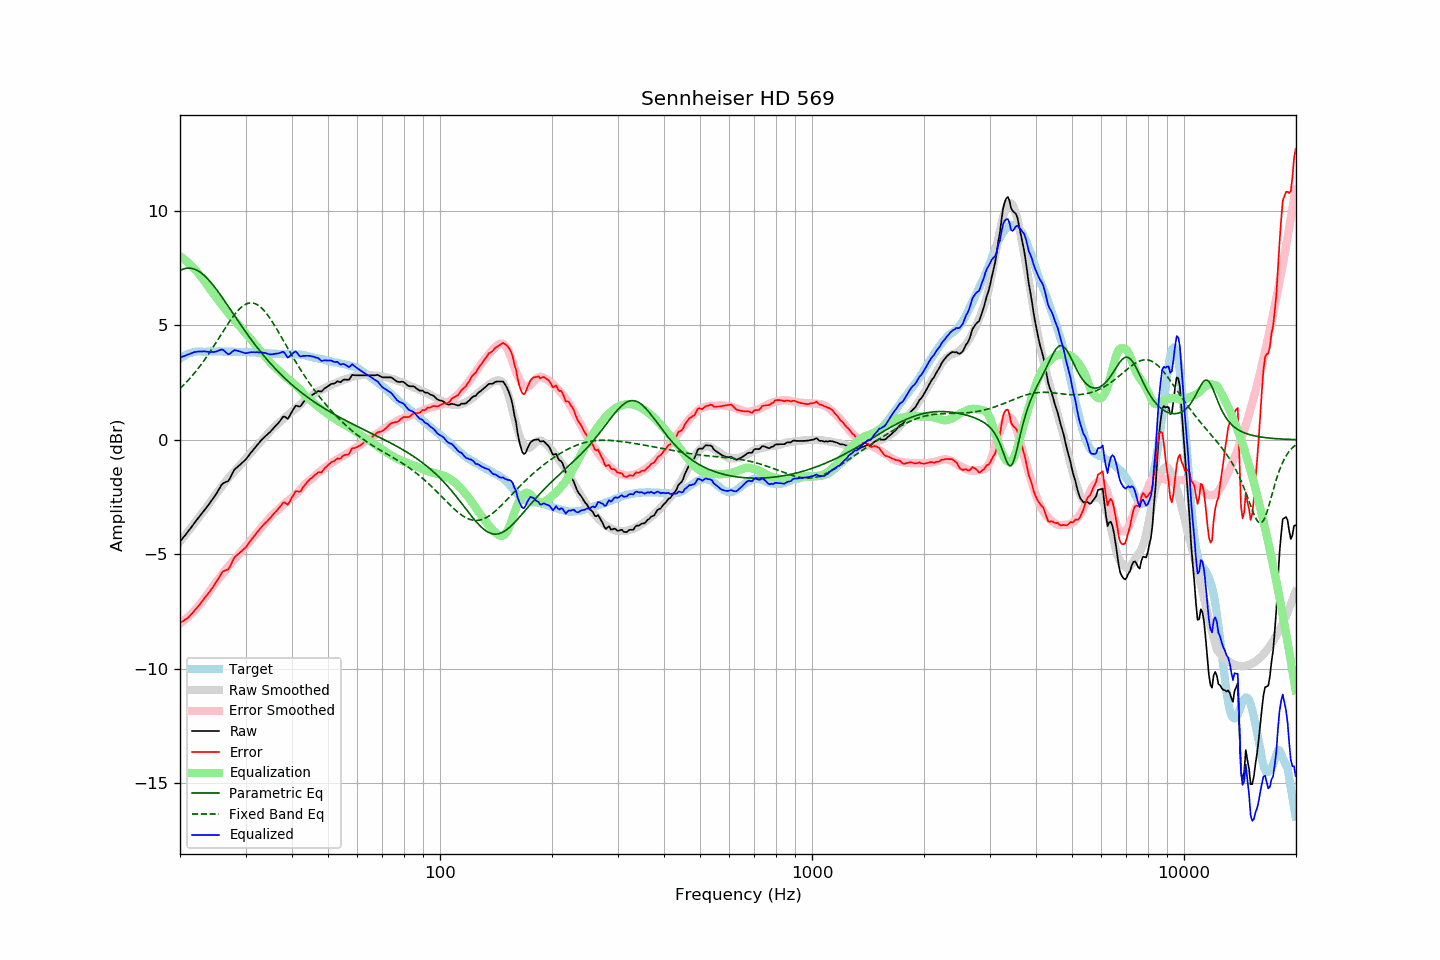

Data behind this chart, as committed beside it:
frequency, raw, error, smoothed, error_smoothed, equalization, parametric_eq, fixed_band_eq, equalized_raw, equalized_smoothed, target
20.00, -4.45, -7.99, -4.45, -8.03, 8.03, 7.40, 2.24, 3.57, 3.57, 3.54
20.20, -4.36, -7.95, -4.36, -7.97, 7.97, 7.43, 2.31, 3.61, 3.61, 3.59
20.40, -4.27, -7.91, -4.27, -7.92, 7.92, 7.46, 2.38, 3.65, 3.64, 3.64
20.61, -4.19, -7.86, -4.19, -7.86, 7.86, 7.48, 2.45, 3.67, 3.68, 3.67
20.81, -4.10, -7.82, -4.10, -7.80, 7.80, 7.49, 2.52, 3.70, 3.71, 3.72
21.02, -4.01, -7.77, -4.00, -7.74, 7.74, 7.50, 2.59, 3.73, 3.73, 3.76
21.23, -3.92, -7.70, -3.91, -7.67, 7.67, 7.50, 2.67, 3.75, 3.76, 3.78
21.44, -3.82, -7.62, -3.82, -7.61, 7.61, 7.49, 2.75, 3.78, 3.78, 3.80
21.66, -3.73, -7.55, -3.73, -7.53, 7.53, 7.48, 2.83, 3.80, 3.80, 3.82
21.87, -3.63, -7.46, -3.64, -7.46, 7.46, 7.46, 2.92, 3.83, 3.82, 3.83
22.09, -3.54, -7.39, -3.55, -7.38, 7.38, 7.43, 3.00, 3.84, 3.83, 3.85
22.31, -3.45, -7.31, -3.46, -7.31, 7.31, 7.39, 3.09, 3.86, 3.85, 3.86
22.54, -3.36, -7.22, -3.37, -7.22, 7.22, 7.35, 3.18, 3.86, 3.85, 3.86
22.76, -3.27, -7.13, -3.28, -7.13, 7.13, 7.30, 3.28, 3.86, 3.86, 3.86
22.99, -3.18, -7.03, -3.19, -7.04, 7.04, 7.24, 3.37, 3.86, 3.86, 3.85
23.22, -3.09, -6.94, -3.09, -6.95, 6.95, 7.18, 3.47, 3.86, 3.86, 3.84
23.45, -3.00, -6.85, -3.00, -6.86, 6.86, 7.12, 3.57, 3.86, 3.86, 3.84
23.69, -2.91, -6.77, -2.90, -6.76, 6.76, 7.05, 3.67, 3.85, 3.86, 3.85
23.92, -2.82, -6.67, -2.80, -6.66, 6.66, 6.97, 3.77, 3.84, 3.86, 3.85
24.16, -2.72, -6.58, -2.69, -6.55, 6.55, 6.89, 3.88, 3.83, 3.86, 3.86
24.40, -2.62, -6.49, -2.59, -6.45, 6.45, 6.81, 3.99, 3.83, 3.86, 3.87
24.65, -2.52, -6.38, -2.50, -6.36, 6.36, 6.72, 4.09, 3.83, 3.86, 3.86
24.89, -2.42, -6.28, -2.41, -6.27, 6.27, 6.63, 4.20, 3.85, 3.86, 3.86
25.14, -2.31, -6.17, -2.32, -6.18, 6.18, 6.54, 4.31, 3.87, 3.86, 3.86
25.39, -2.19, -6.06, -2.23, -6.09, 6.09, 6.44, 4.43, 3.90, 3.86, 3.87
25.65, -2.07, -5.94, -2.13, -6.00, 6.00, 6.35, 4.54, 3.92, 3.86, 3.87
25.91, -1.95, -5.81, -2.04, -5.90, 5.90, 6.25, 4.65, 3.95, 3.86, 3.85
26.16, -1.89, -5.74, -1.95, -5.81, 5.81, 6.14, 4.76, 3.92, 3.86, 3.85
26.43, -1.86, -5.71, -1.86, -5.71, 5.71, 6.04, 4.87, 3.85, 3.86, 3.85
26.69, -1.83, -5.68, -1.77, -5.62, 5.62, 5.94, 4.98, 3.79, 3.85, 3.85
26.96, -1.80, -5.66, -1.68, -5.53, 5.53, 5.83, 5.09, 3.73, 3.85, 3.86
27.23, -1.69, -5.55, -1.60, -5.45, 5.45, 5.73, 5.19, 3.76, 3.85, 3.86
27.50, -1.55, -5.41, -1.52, -5.37, 5.37, 5.63, 5.29, 3.82, 3.85, 3.86
27.77, -1.41, -5.26, -1.44, -5.29, 5.29, 5.52, 5.39, 3.88, 3.85, 3.85
28.05, -1.29, -5.13, -1.37, -5.21, 5.21, 5.42, 5.48, 3.92, 3.84, 3.84
28.33, -1.23, -5.06, -1.29, -5.14, 5.14, 5.31, 5.56, 3.90, 3.84, 3.83
28.62, -1.17, -5.00, -1.22, -5.06, 5.06, 5.21, 5.64, 3.88, 3.84, 3.83
28.90, -1.11, -4.95, -1.14, -4.98, 4.98, 5.10, 5.72, 3.86, 3.84, 3.84
29.19, -1.05, -4.88, -1.05, -4.89, 4.89, 5.00, 5.78, 3.84, 3.84, 3.83
29.48, -0.98, -4.83, -0.97, -4.80, 4.80, 4.90, 5.84, 3.82, 3.83, 3.84
29.78, -0.92, -4.76, -0.88, -4.72, 4.72, 4.80, 5.89, 3.80, 3.83, 3.83
30.08, -0.85, -4.69, -0.80, -4.63, 4.63, 4.70, 5.93, 3.78, 3.83, 3.84
30.38, -0.76, -4.59, -0.73, -4.56, 4.56, 4.60, 5.96, 3.80, 3.83, 3.83
30.68, -0.67, -4.50, -0.65, -4.48, 4.48, 4.50, 5.97, 3.81, 3.83, 3.83
30.99, -0.57, -4.40, -0.58, -4.40, 4.40, 4.41, 5.98, 3.83, 3.83, 3.82
31.30, -0.49, -4.31, -0.50, -4.32, 4.32, 4.31, 5.98, 3.83, 3.82, 3.82
31.61, -0.40, -4.22, -0.41, -4.23, 4.23, 4.22, 5.96, 3.83, 3.82, 3.82
31.93, -0.32, -4.14, -0.33, -4.14, 4.14, 4.13, 5.94, 3.82, 3.82, 3.82
32.24, -0.23, -4.03, -0.25, -4.06, 4.06, 4.03, 5.91, 3.83, 3.81, 3.80
32.57, -0.15, -3.96, -0.16, -3.97, 3.97, 3.94, 5.86, 3.82, 3.81, 3.81
32.89, -0.06, -3.87, -0.08, -3.88, 3.88, 3.86, 5.81, 3.82, 3.80, 3.81
33.22, 0.01, -3.79, -0.01, -3.80, 3.80, 3.77, 5.74, 3.81, 3.80, 3.80
33.55, 0.08, -3.71, 0.07, -3.72, 3.72, 3.68, 5.67, 3.80, 3.79, 3.79
33.89, 0.15, -3.63, 0.14, -3.65, 3.65, 3.60, 5.59, 3.79, 3.79, 3.78
34.23, 0.21, -3.58, 0.21, -3.57, 3.57, 3.52, 5.50, 3.77, 3.78, 3.79
34.57, 0.28, -3.49, 0.29, -3.48, 3.48, 3.44, 5.41, 3.76, 3.78, 3.77
34.92, 0.34, -3.43, 0.38, -3.39, 3.39, 3.36, 5.31, 3.73, 3.77, 3.77
35.27, 0.42, -3.35, 0.45, -3.31, 3.31, 3.28, 5.20, 3.73, 3.77, 3.76
35.62, 0.50, -3.26, 0.52, -3.24, 3.24, 3.20, 5.09, 3.74, 3.76, 3.76
35.97, 0.58, -3.18, 0.58, -3.18, 3.18, 3.13, 4.98, 3.76, 3.76, 3.76
... 635 more rows
